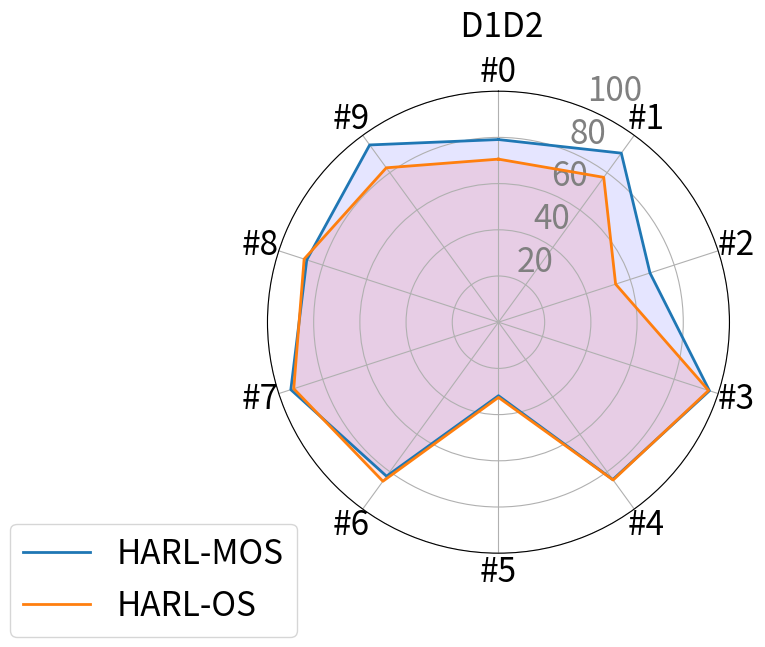
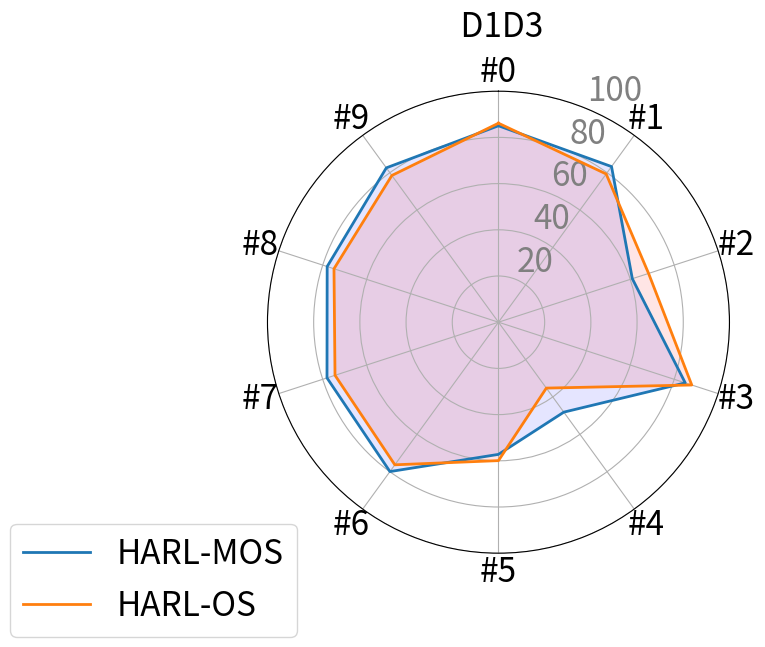
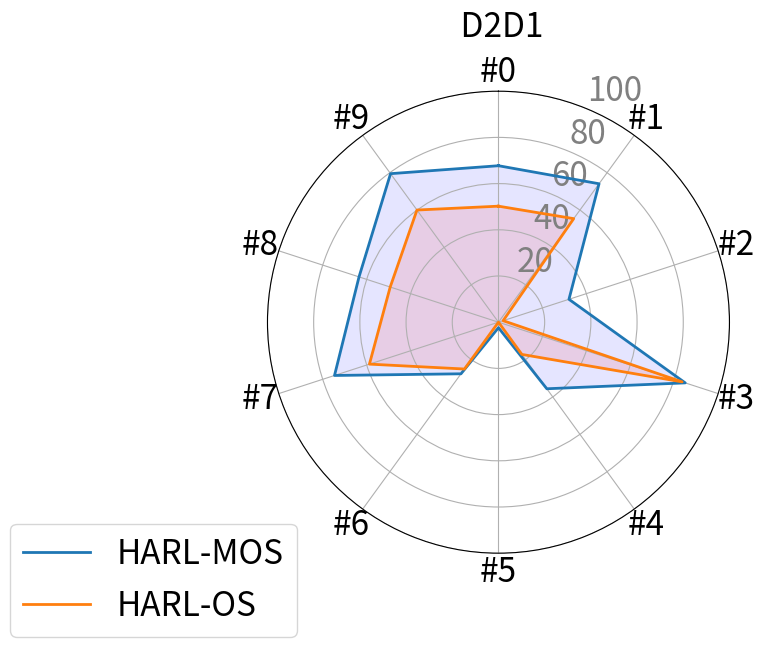
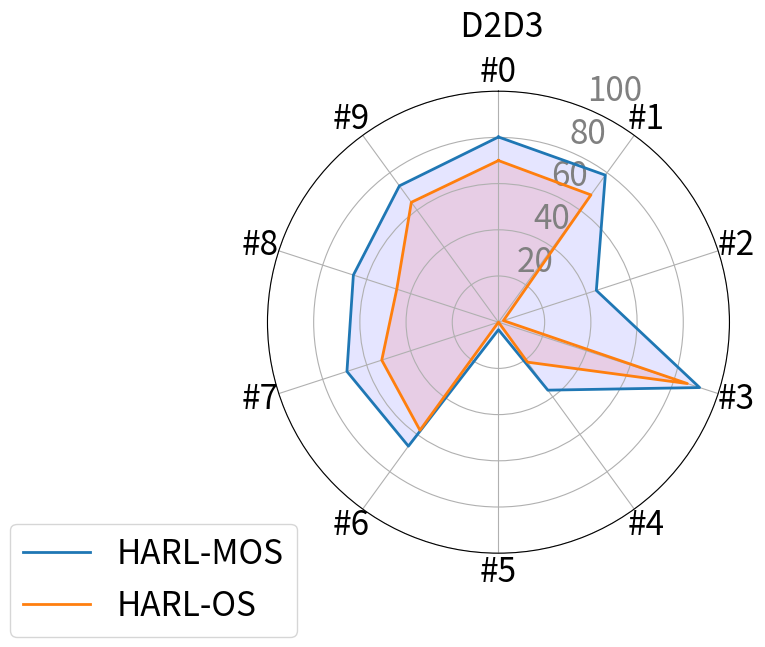
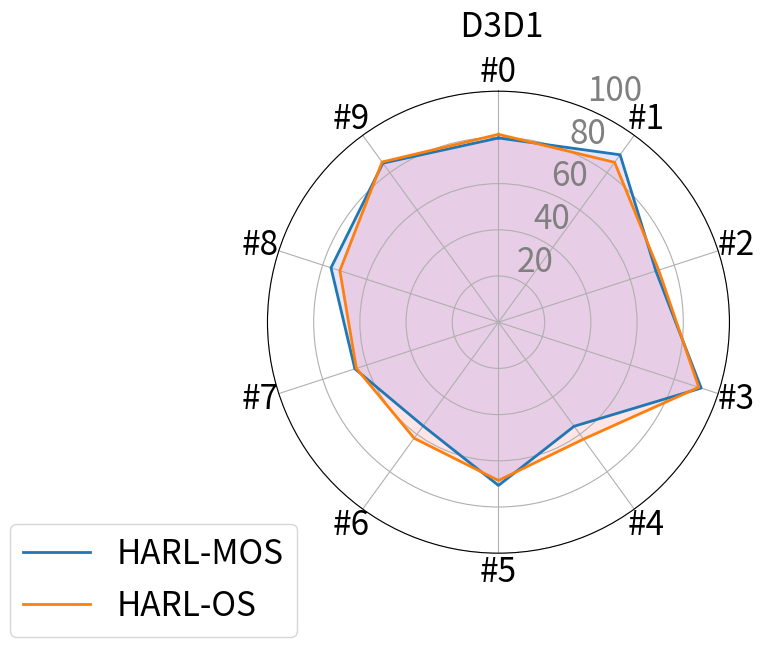
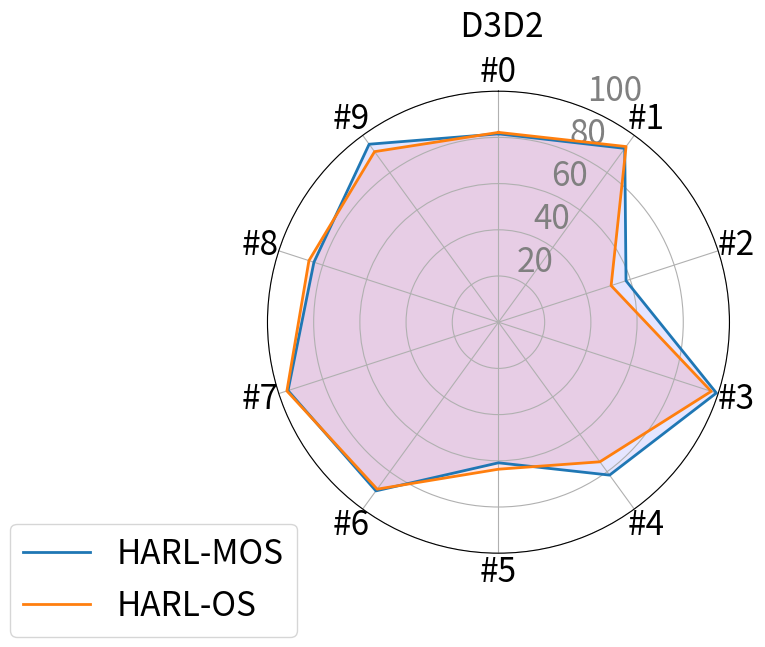

Source code (Python) for these figures, in order:
import matplotlib.pyplot as plt
import numpy as np
from math import pi

# Data from the provided Excel sheet
domains = ['D1D2', 'D1D3', 'D2D1', 'D2D3', 'D3D1', 'D3D2']
labels = ['#0', '#1', '#2', '#3', '#4', '#5', '#6', '#7', '#8', '#9']

# HARL-MOS and HARL-OS data
harl_mos = {
    'D1D2': [79.07, 90.46, 68.97, 96.03, 84.21, 31.82, 82.42, 94.51, 87.27, 94.85],
    'D1D3': [85.04, 83.27, 60.93, 85.02, 48.13, 57.22, 79.93, 78.05, 77.97, 82.59],
    'D2D1': [67.74, 74.08, 32.09, 85.00, 35.62, 2.38, 27.61, 74.63, 63.47, 79.48],
    'D2D3': [80.17, 78.70, 44.55, 91.56, 36.36, 3.25, 66.33, 68.97, 66.04, 72.96],
    'D3D1': [79.75, 89.58, 71.67, 92.27, 55.70, 70.67, 55.49, 65.35, 76.22, 85.11],
    'D3D2': [81.54, 93.01, 58.06, 99.19, 81.82, 60.87, 90.26, 95.79, 84.00, 95.24]
}

harl_os = {
    'D1D2': [70.59, 77.52, 53.33, 95.65, 84.45, 32.56, 85.11, 93.18, 88.46, 82.62],
    'D1D3': [86.14, 79.32, 68.33, 87.98, 35.26, 59.92, 76.31, 74.40, 74.87, 78.51],
    'D2D1': [50.23, 55.41, 2.13, 83.59, 17.24, 0.00, 25.05, 58.74, 49.28, 60.02],
    'D2D3': [69.97, 68.12, 2.26, 85.98, 21.38, 0.00, 57.82, 53.12, 46.29, 64.16],
    'D3D1': [81.33, 85.54, 72.94, 91.18, 62.58, 68.52, 62.09, 64.67, 72.20, 85.71],
    'D3D2': [82.17, 93.98, 51.28, 96.85, 74.70, 63.64, 89.34, 96.30, 86.27, 91.26]
}


# Function to create a radar chart for a given domain
def create_radar_chart(domain, mos_data, os_data, labels):
    # Number of variables
    N = len(labels)

    # Compute angle for each axis
    angles = [n / float(N) * 2 * pi for n in range(N)]
    angles += angles[:1]  # Complete the loop

    # Initialize the radar chart
    fig, ax = plt.subplots(figsize=(6, 6), subplot_kw=dict(polar=True))

    # Draw one axe per variable and add labels
    ax.set_theta_offset(pi / 2)
    ax.set_theta_direction(-1)

    plt.xticks(angles[:-1], labels)
    # Set labels with font size 14
    plt.xticks(angles[:-1], labels, fontsize=24)
    # Draw ylabels
    ax.set_rscale('linear')
    plt.yticks([20, 40, 60, 80, 100], ["20", "40", "60", "80", "100"], color="grey", size=24)
    plt.ylim(0, 100)

    # Plot HARL-MOS
    mos_values = mos_data[domain] + mos_data[domain][:1]  # Complete the loop
    ax.plot(angles, mos_values, linewidth=2, linestyle='solid', label='HARL-MOS')
    ax.fill(angles, mos_values, 'b', alpha=0.1)

    # Plot HARL-OS
    os_values = os_data[domain] + os_data[domain][:1]  # Complete the loop
    ax.plot(angles, os_values, linewidth=2, linestyle='solid', label='HARL-OS')
    ax.fill(angles, os_values, 'r', alpha=0.1)

    # Add a title
    plt.title(f' {domain}', size=24, color='black', y=1.1)

    # Add a legend
    plt.legend(loc='upper right', bbox_to_anchor=(0.1, 0.1), fontsize=24)

    # Save the plot
    plt.savefig(f'radar_chart_{domain}.png', bbox_inches='tight')
    plt.close()


# Generate radar charts for each domain
for domain in domains:
    create_radar_chart(domain, harl_mos, harl_os, labels)
